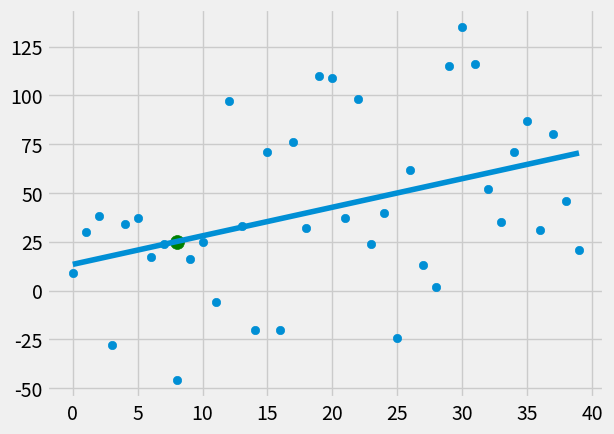

The matplotlib source for this figure:
from statistics import mean
import numpy as np
import matplotlib.pyplot as plt
from matplotlib import style
import random

style.use('fivethirtyeight')

#xs = np.array([1, 2, 3, 4, 5, 6], dtype=np.float64)
#ys = np.array([5, 4, 6, 5, 6, 7], dtype=np.float64)

def create_dataset(hm, variance, step=2, correlation=False):
    val = 1
    ys = []
    for i in range(hm):
        y = val + random.randrange(-variance, variance)
        ys.append(y)
        if correlation and correlation == 'pos':
            val += step
        elif correlation and correlation == 'neg':
            val -= step

    xs = [i for i in range(len(ys))]
    return np.array(xs, dtype=np.float64), np.array(ys, dtype=np.float64)

def best_fit_slope_and_intercept(xs, ys):
     m = ((mean(xs) * mean(ys)) - mean(xs * ys)) / (mean(xs) ** 2 - mean(xs ** 2))
     b = mean(ys) - m * mean(xs)
     return m, b

def squared_error(ys_orig, ys_line):
    return sum((ys_line - ys_orig) ** 2)

def coefficient_of_determination(ys_orig, ys_line):
    y_mean_line = [mean(ys_orig) for y in ys_orig]
    squared_error_regr = squared_error(ys_orig, ys_line)
    squared_error_y_mean = squared_error(ys_orig, y_mean_line)
    return 1 - (squared_error_regr / squared_error_y_mean)

xs, ys = create_dataset(40, 80, 2, correlation='pos')

m, b = best_fit_slope_and_intercept(xs, ys)

regression_line = [(m * x) + b for x in xs]

predict_x = 8
predict_y = (m * predict_x) + b

r_squared = coefficient_of_determination(ys, regression_line)
print(r_squared)

plt.scatter(xs, ys)
plt.scatter(predict_x, predict_y, s=100, color='g')
plt.plot(xs, regression_line)
plt.show()
